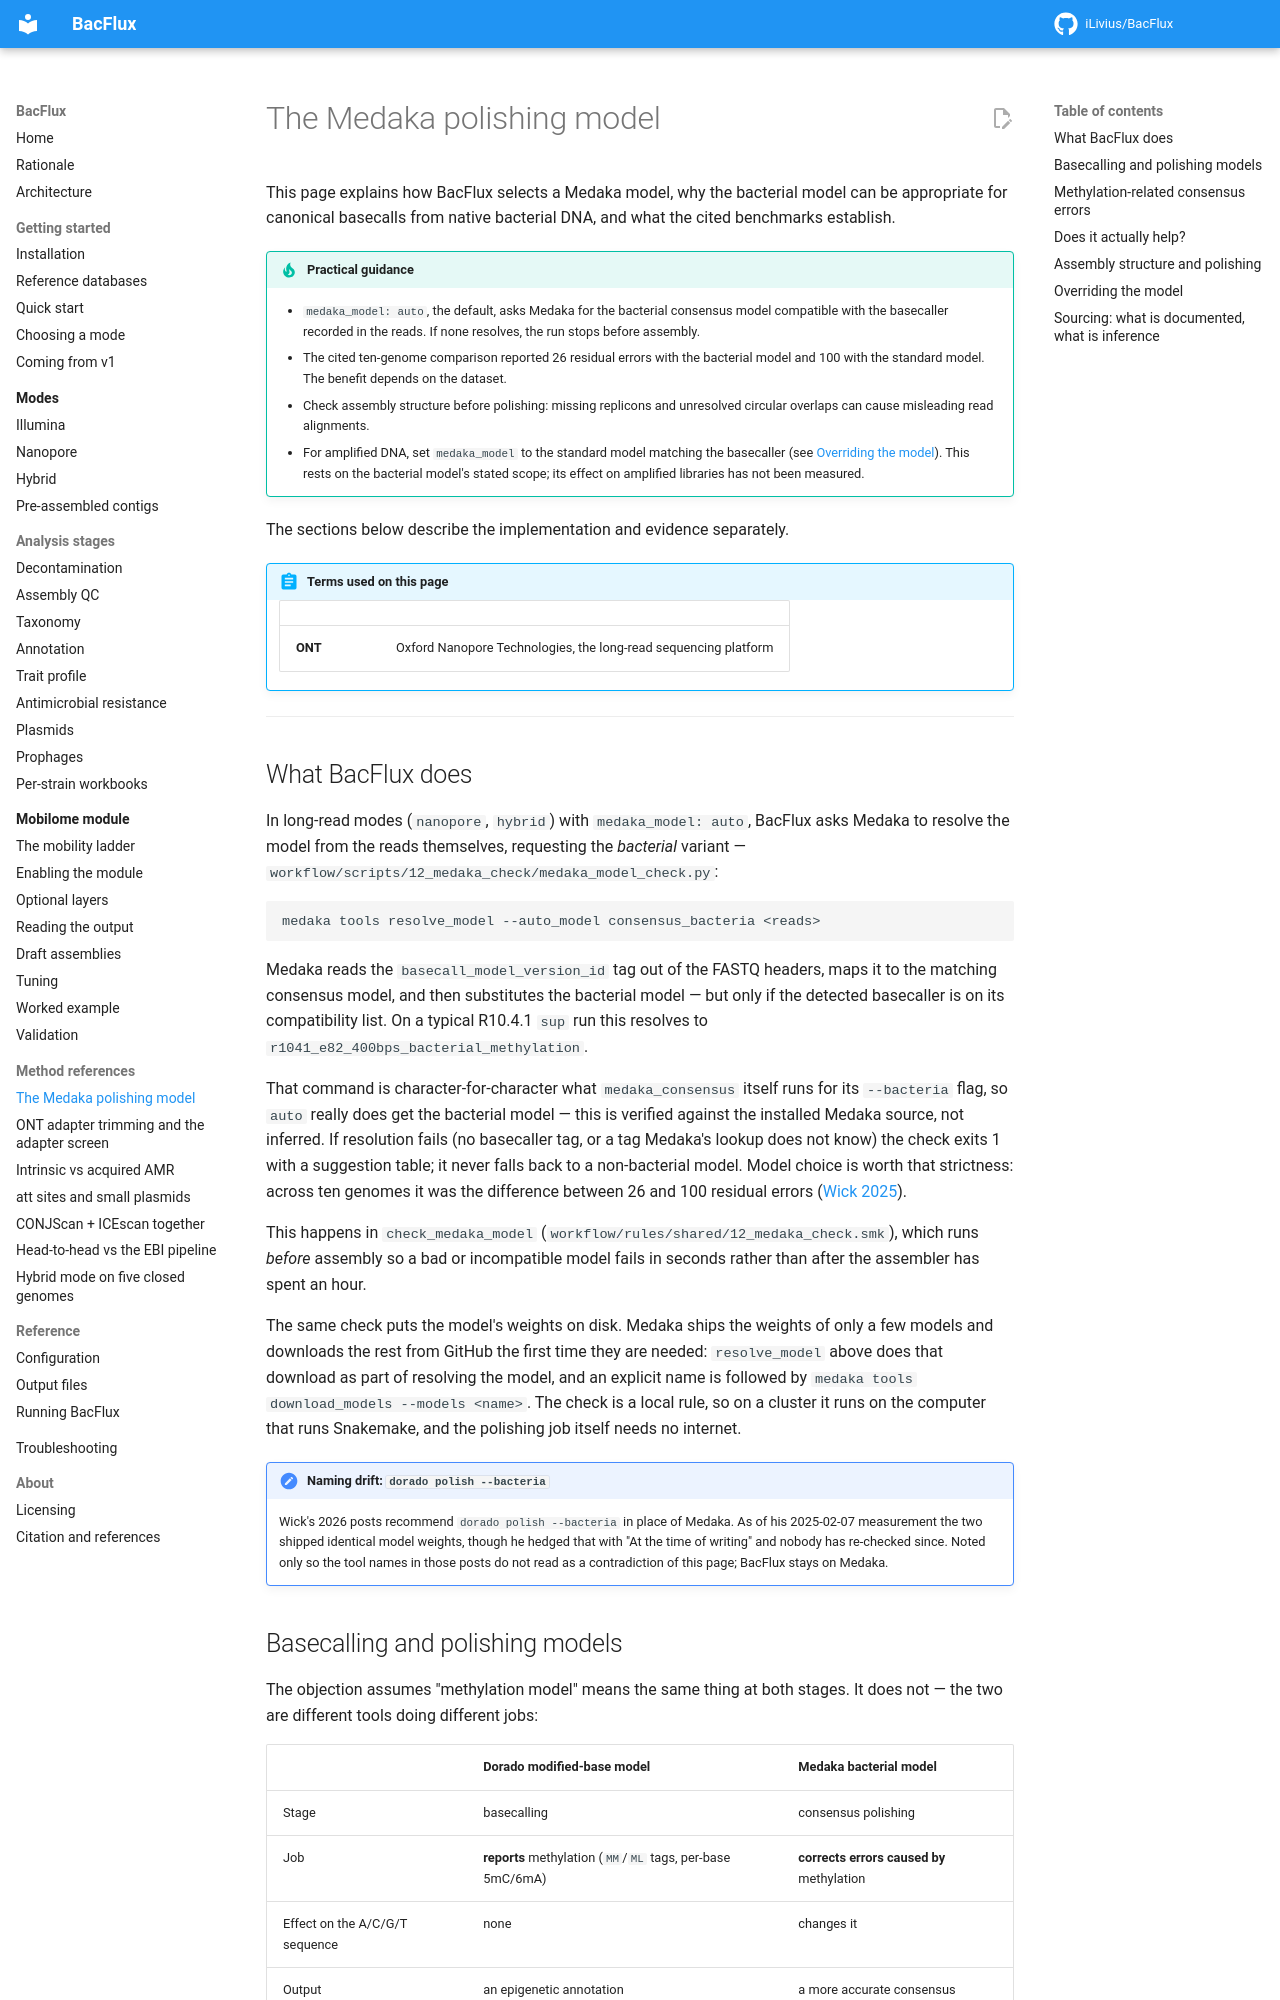

repository: iLivius/BacFlux · page: methods_medaka_model/index.html · generator: mkdocs

# The Medaka polishing model

This page explains how BacFlux selects a Medaka model, why the bacterial model can
be appropriate for canonical basecalls from native bacterial DNA, and what the cited
benchmarks establish.

!!! tip "Practical guidance"

    - `medaka_model: auto`, the default, asks Medaka for the bacterial consensus
      model compatible with the basecaller recorded in the reads. If none resolves,
      the run stops before assembly.
    - The cited ten-genome comparison reported 26 residual errors with the bacterial
      model and 100 with the standard model. The benefit depends on the dataset.
    - Check assembly structure before polishing: missing replicons and unresolved
      circular overlaps can cause misleading read alignments.
    - For amplified DNA, set `medaka_model` to the standard model matching the
      basecaller (see [Overriding the model](#overriding-the-model)). This rests on
      the bacterial model's stated scope; its effect on amplified libraries has not
      been measured.

The sections below describe the implementation and evidence separately.

!!! abstract "Terms used on this page"

    | | |
    |---|---|
    | **ONT** | Oxford Nanopore Technologies, the long-read sequencing platform |

---

## What BacFlux does

In long-read modes (`nanopore`, `hybrid`) with `medaka_model: auto`, BacFlux asks
Medaka to resolve the model from the reads themselves, requesting the *bacterial*
variant — `workflow/scripts/12_medaka_check/medaka_model_check.py`:

```
medaka tools resolve_model --auto_model consensus_bacteria <reads>
```

Medaka reads the `basecall_model_version_id` tag out of the FASTQ headers, maps it
to the matching consensus model, and then substitutes the bacterial model — but
only if the detected basecaller is on its compatibility list. On a typical R10.4.1
`sup` run this resolves to `r1041_e82_400bps_bacterial_methylation`.

That command is character-for-character what `medaka_consensus` itself runs for its
`--bacteria` flag, so `auto` really does get the bacterial model — this is verified
against the installed Medaka source, not inferred. If resolution fails (no
basecaller tag, or a tag Medaka's lookup does not know) the check exits 1 with a
suggestion table; it never falls back to a non-bacterial model. Model choice is
worth that strictness: across ten genomes it was the difference between 26 and 100
residual errors ([Wick 2025](https://rrwick.github.io/2025/02/07/dorado-polish.html)).

This happens in `check_medaka_model` (`workflow/rules/shared/12_medaka_check.smk`),
which runs *before* assembly so a bad or incompatible model fails in seconds rather
than after the assembler has spent an hour.

The same check puts the model's weights on disk. Medaka ships the weights of only a
few models and downloads the rest from GitHub the first time they are needed:
`resolve_model` above does that download as part of resolving the model, and an
explicit name is followed by `medaka tools download_models --models <name>`. The
check is a local rule, so on a cluster it runs on the computer that runs Snakemake,
and the polishing job itself needs no internet.

!!! note "Naming drift: `dorado polish --bacteria`"

    Wick's 2026 posts recommend `dorado polish --bacteria` in place of Medaka. As of
    his 2025-02-07 measurement the two shipped identical model weights, though he
    hedged that with "At the time of writing" and nobody has re-checked since. Noted
    only so the tool names in those posts do not read as a contradiction of this
    page; BacFlux stays on Medaka.
